Run: headless pygame with SDL's dummy video driver; simulated clock (each Clock.tick advances the game by its frame time, no real sleeping); random seed 0; keys injected as events and as key.get_pressed() state; no mouse input.
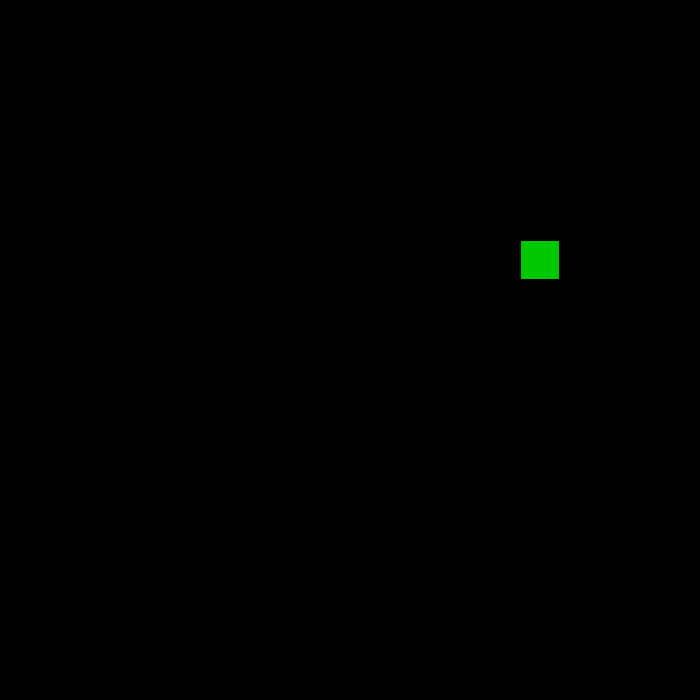
Frame 1 of 4 · flips 1–60 · no input
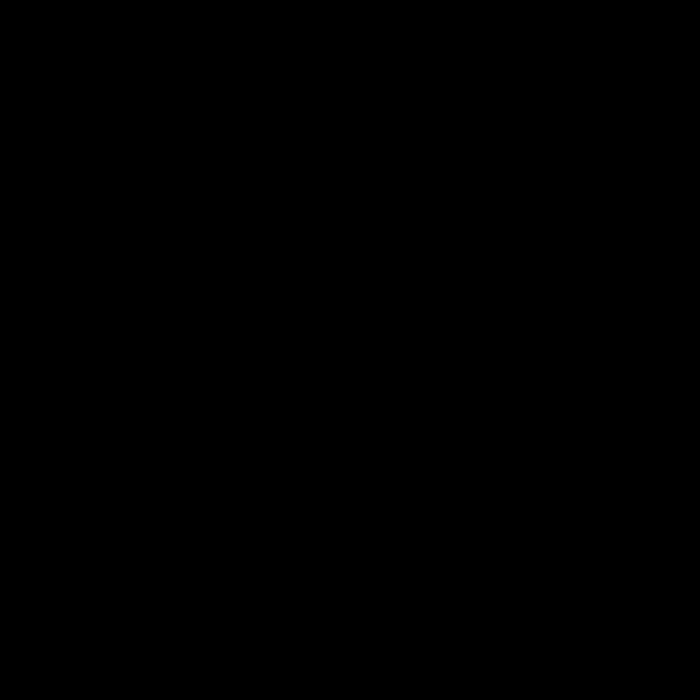
Frame 2 of 4 · flips 61–180 · tapped SPACE, RETURN · held RIGHT (→), D
Frame 3 of 4 · flips 181–300 · held DOWN (↓), S · screen unchanged from frame 2, image omitted
Frame 4 of 4 · flips 301–420 · held LEFT (←), A, UP (↑), W · screen unchanged from frame 3, image omitted

The pygame program that drew these frames:

import random
import pygame


def main():
    pygame.init()
    pygame.display.set_caption("Snake")
    clock = pygame.time.Clock()
    window = 600
    window_res = (700, 700)
    tile_size = 40
    range = (tile_size // 2, window - tile_size // 2, tile_size)
    get_random_position = lambda: [random.randrange(*range), random.randrange(*range)]
    snake = pygame.rect.Rect([0, 0, tile_size - 2, tile_size - 2])
    snake.center = get_random_position()
    length = 1
    segments = [snake.copy()]
    snake_dir = (0,0)
    time, time_step = 0, 110
    screen = pygame.display.set_mode(window_res)
    running = True
    while running:
        for event in pygame.event.get():
            if event.type == pygame.QUIT:
                running = False
            if event.type == pygame.KEYDOWN:
                if event.key == pygame.K_w:
                    snake_dir = (0, -tile_size)
                if event.key == pygame.K_s:
                    snake_dir = (0, tile_size)
                if event.key == pygame.K_a:
                    snake_dir = (-tile_size, 0)
                if event.key == pygame.K_d:
                    snake_dir = (tile_size, 0)
        black = pygame.Color(0, 0, 0)
        green = pygame.Color(0, 200, 0)
        screen.fill(black)
        for segment in segments:
            pygame.draw.rect(screen, green, segment)
        time_now = pygame.time.get_ticks()
        if time_now - time > time_step:
            time = time_now
            snake.move_ip(snake_dir)
            segments.append(snake.copy())
            segments = segments[-length:]
        pygame.display.flip()
        clock.tick(60)

    pygame.quit()


if __name__ == "__main__":
    main()
